Image classification data set "new_flowers_data" (AnnaFilipov93/ReLeaf-old on GitHub). Class labels (7): daisy, dandelion, iris, rose, sunflower, tulip, water lilies.

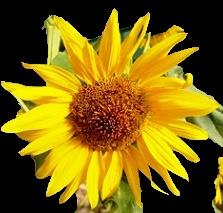
Label: sunflower

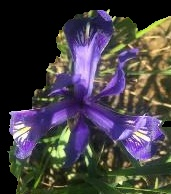
Label: iris

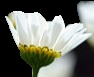
Label: daisy

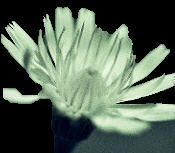
Label: dandelion

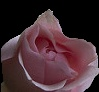
Label: rose

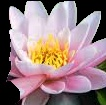
Label: water lilies
